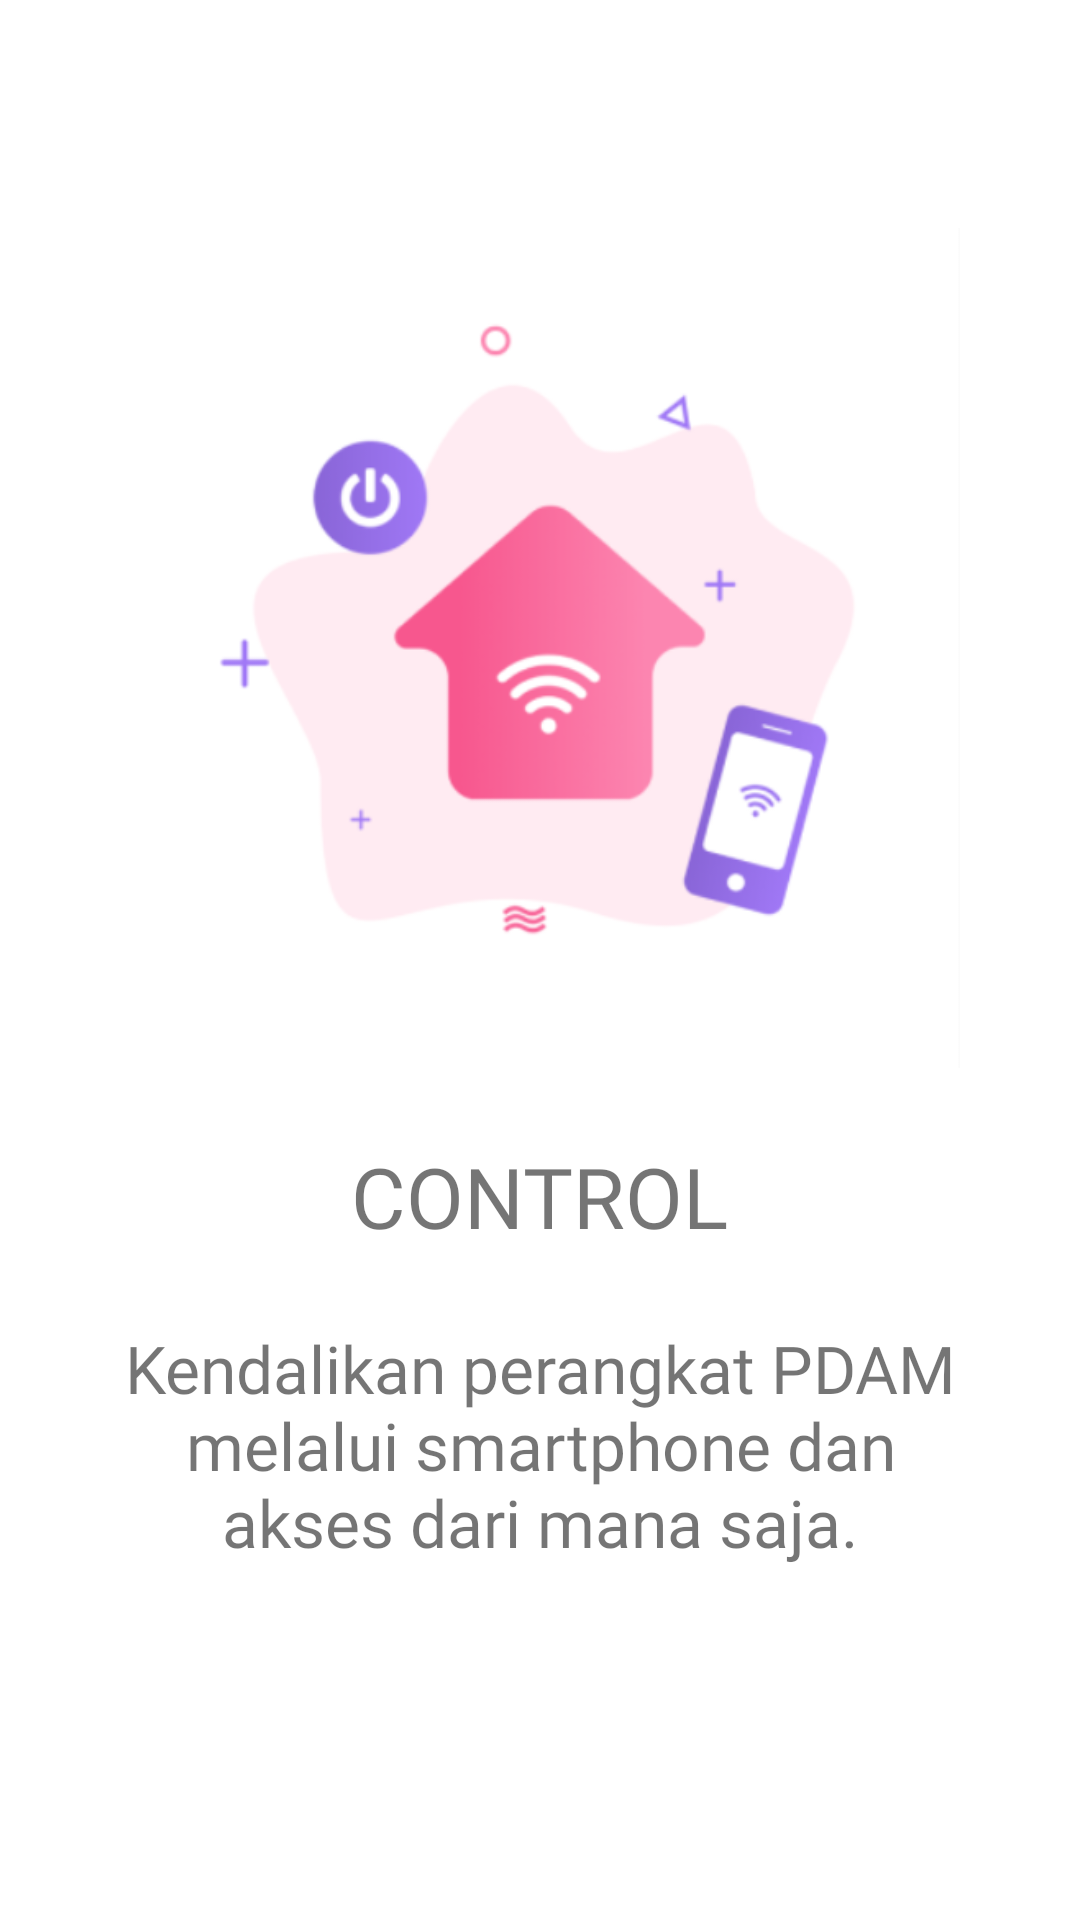

This screen was rendered from an Android layout file. Write that file and the resources it references.
<!-- AndroidManifest.xml: application theme Theme.SmartWaterMeter -->
<!-- res/layout/page2.xml -->
<?xml version="1.0" encoding="utf-8"?>
<LinearLayout xmlns:android="http://schemas.android.com/apk/res/android"
    android:layout_width="match_parent"
    android:layout_height="match_parent"
    android:gravity="center"
    android:orientation="vertical">

    <ImageView
        android:layout_width="280dp"
        android:layout_height="280dp"
        android:layout_gravity="center"
        android:scaleType="fitXY"
        android:src="@drawable/img_page2" />

    <TextView
        android:layout_width="wrap_content"
        android:layout_height="wrap_content"
        android:layout_gravity="center"
        android:layout_marginVertical="24dp"
        android:fontFamily="@font/roboto_bold"
        android:text="Control"
        android:textAllCaps="true"
        android:textSize="28sp" />

    <TextView
        android:layout_width="wrap_content"
        android:layout_height="wrap_content"
        android:layout_gravity="center"
        android:layout_marginHorizontal="32dp"
        android:layout_marginBottom="42dp"
        android:fontFamily="@font/roboto"
        android:gravity="center"
        android:text="Kendalikan perangkat PDAM melalui smartphone dan akses dari mana saja."
        android:textSize="22sp" />
</LinearLayout>
<!-- resources referenced by this layout -->
<resources>
  <!-- drawable img_page2: png bitmap (drawable, 52252 bytes) -->
  <style name="Theme.SmartWaterMeter" parent="Theme.MaterialComponents.DayNight.NoActionBar">
          <item name="colorPrimary">@color/primary</item>
          <item name="colorPrimaryVariant">@color/primary_dark</item>
          <item name="colorOnPrimary">@color/white</item>
          <item name="colorSecondary">@color/primary</item>
          <item name="colorSecondaryVariant">@color/primary_dark</item>
          <item name="colorOnSecondary">@color/black</item>
          <item name="android:statusBarColor" tools:targetApi="l">?attr/colorPrimaryVariant</item>
      </style>
  <color name="primary">#0091FF</color>
  <color name="primary_dark">#033FC0</color>
  <color name="white">#FFFFFF</color>
  <color name="black">#000000</color>
</resources>
